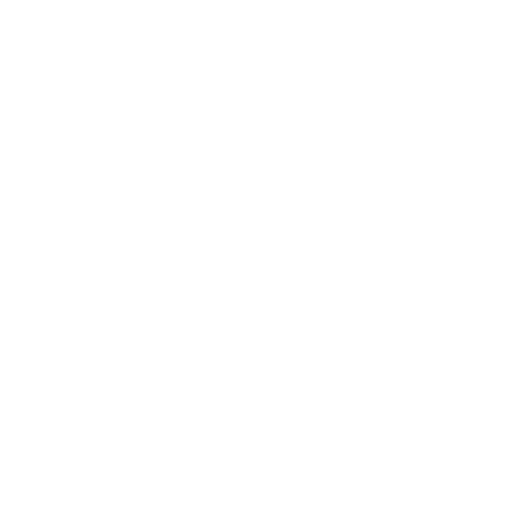
t = 0.00 s
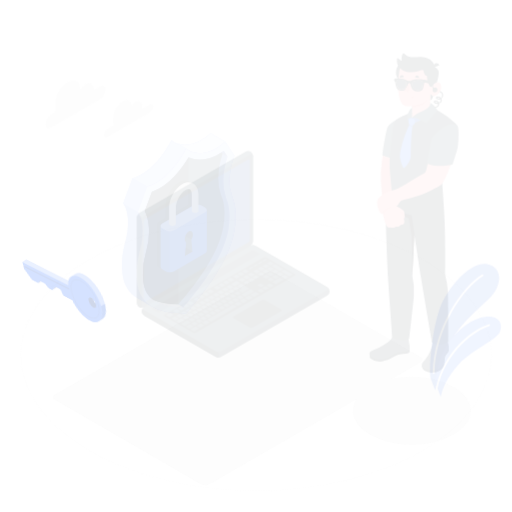
t = 0.15 s
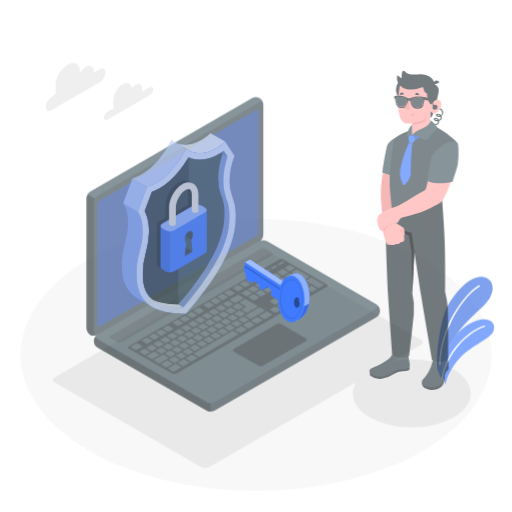
t = 0.45 s
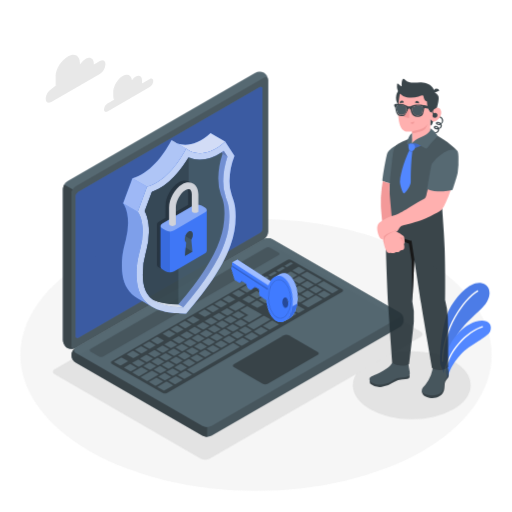
t = 0.60 s
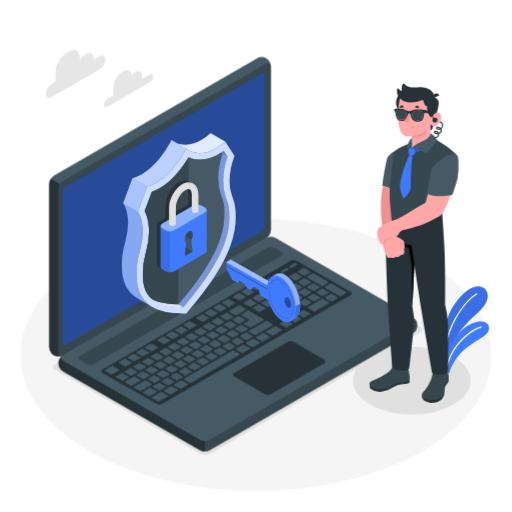
t = 0.80 s
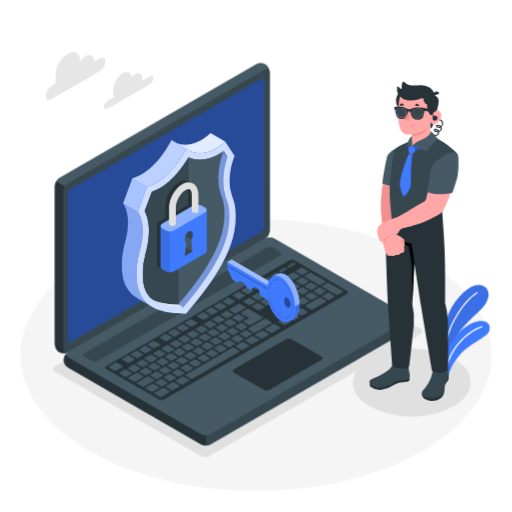
t = 1.00 s

The animated SVG that drew these frames (rendered in a browser with its animation timeline set to each time). Animation: 6 CSS @keyframes rules; one cycle of 1.00 s.

<svg class="animated" id="freepik_stories-security" xmlns="http://www.w3.org/2000/svg" viewBox="0 0 500 500" version="1.1" xmlns:xlink="http://www.w3.org/1999/xlink" xmlns:svgjs="http://svgjs.com/svgjs"><style>svg#freepik_stories-security:not(.animated) .animable {opacity: 0;}svg#freepik_stories-security.animated #freepik--Floor--inject-7 {animation: 1s 1 forwards cubic-bezier(.36,-0.01,.5,1.38) fadeIn;animation-delay: 0s;}svg#freepik_stories-security.animated #freepik--Shadows--inject-7 {animation: 1s 1 forwards cubic-bezier(.36,-0.01,.5,1.38) slideUp;animation-delay: 0s;}svg#freepik_stories-security.animated #freepik--Plant--inject-7 {animation: 1s 1 forwards cubic-bezier(.36,-0.01,.5,1.38) zoomOut;animation-delay: 0s;}svg#freepik_stories-security.animated #freepik--Clouds--inject-7 {animation: 1s 1 forwards cubic-bezier(.36,-0.01,.5,1.38) slideUp;animation-delay: 0s;}svg#freepik_stories-security.animated #freepik--Device--inject-7 {animation: 1s 1 forwards cubic-bezier(.36,-0.01,.5,1.38) zoomIn;animation-delay: 0s;}svg#freepik_stories-security.animated #freepik--Shield--inject-7 {animation: 1s 1 forwards cubic-bezier(.36,-0.01,.5,1.38) fadeIn;animation-delay: 0s;}svg#freepik_stories-security.animated #freepik--Key--inject-7 {animation: 1s 1 forwards cubic-bezier(.36,-0.01,.5,1.38) lightSpeedLeft;animation-delay: 0s;}svg#freepik_stories-security.animated #freepik--Character--inject-7 {animation: 1s 1 forwards cubic-bezier(.36,-0.01,.5,1.38) slideDown;animation-delay: 0s;}            @keyframes fadeIn {                0% {                    opacity: 0;                }                100% {                    opacity: 1;                }            }                    @keyframes slideUp {                0% {                    opacity: 0;                    transform: translateY(30px);                }                100% {                    opacity: 1;                    transform: inherit;                }            }                    @keyframes zoomOut {                0% {                    opacity: 0;                    transform: scale(1.5);                }                100% {                    opacity: 1;                    transform: scale(1);                }            }                    @keyframes zoomIn {                0% {                    opacity: 0;                    transform: scale(0.5);                }                100% {                    opacity: 1;                    transform: scale(1);                }            }                    @keyframes lightSpeedLeft {              from {                transform: translate3d(-50%, 0, 0) skewX(20deg);                opacity: 0;              }              60% {                transform: skewX(-10deg);                opacity: 1;              }              80% {                transform: skewX(2deg);              }              to {                opacity: 1;                transform: translate3d(0, 0, 0);              }            }                    @keyframes slideDown {                0% {                    opacity: 0;                    transform: translateY(-30px);                }                100% {                    opacity: 1;                    transform: translateY(0);                }            }        </style><g id="freepik--Floor--inject-7" class="animable" style="transform-origin: 250px 346.53px;"><ellipse id="freepik--floor--inject-7" cx="250" cy="346.53" rx="230.12" ry="132.84" style="fill: rgb(245, 245, 245); transform-origin: 250px 346.53px;" class="animable"></ellipse></g><g id="freepik--Shadows--inject-7" class="animable" style="transform-origin: 255.647px 342.016px;"><ellipse id="freepik--Shadow--inject-7" cx="402.11" cy="373.46" rx="57.53" ry="33.22" style="fill: rgb(224, 224, 224); transform-origin: 402.11px 373.46px;" class="animable"></ellipse><path id="freepik--shadow--inject-7" d="M196.14,445.23,53.41,362.83c-2.34-1.35-2.34-3.54,0-4.9L259.75,238.81a9.32,9.32,0,0,1,8.48,0l142.69,82.38c2.34,1.35,2.34,3.54,0,4.89L204.62,445.23A9.38,9.38,0,0,1,196.14,445.23Z" style="fill: rgb(224, 224, 224); transform-origin: 232.165px 342.016px;" class="animable"></path></g><g id="freepik--Plant--inject-7" class="animable" style="transform-origin: 454.616px 322.734px;"><g id="freepik--Plants--inject-7" class="animable" style="transform-origin: 454.616px 322.734px;"><path d="M431.15,354.41c-1.23-8.44,1.92-40.59,9.07-52.83s19-25.08,29.32-23.16c9.56,1.78,10.32,13.88.42,23.41s-25.06,21.9-27.92,36.3l-7.8,24.51Z" style="fill: rgb(64, 123, 255); transform-origin: 453.972px 320.434px;" id="elzwp4mxo976s" class="animable"></path><g id="els004ylkw6gm"><path d="M431.15,354.41c-1.23-8.44,1.92-40.59,9.07-52.83s19-25.08,29.32-23.16c9.56,1.78,10.32,13.88.42,23.41s-25.06,21.9-27.92,36.3l-7.8,24.51Z" style="opacity: 0.1; transform-origin: 453.972px 320.434px;" class="animable"></path></g><path d="M433.44,351.76a.62.62,0,0,0,.46-.59c.44-29.66,19.41-57.14,32.35-64.79a.62.62,0,1,0-.63-1.07c-13.19,7.8-32.52,35.73-33,65.84a.62.62,0,0,0,.61.63A.47.47,0,0,0,433.44,351.76Z" style="fill: rgb(255, 255, 255); transform-origin: 449.588px 318.504px;" id="ela1mpi6xgrf" class="animable"></path><path d="M438.08,367.24c.66-4.94,4.12-13.46,11.94-21.9,9.58-10.34,25.48-16,27.7-22,2.65-7.22-3.41-12.15-13.75-8.86-13.89,4.42-29.39,21.76-29.19,44.07Z" style="fill: rgb(64, 123, 255); transform-origin: 456.56px 340.339px;" id="elun6n857mu9" class="animable"></path><path d="M435.29,362.57a.64.64,0,0,0,.47-.49c5.24-26,26.2-39.95,34.76-42.35A.63.63,0,0,0,471,319a.61.61,0,0,0-.77-.43c-9.46,2.65-30.3,16.8-35.64,43.31a.62.62,0,0,0,.49.73A.57.57,0,0,0,435.29,362.57Z" style="fill: rgb(255, 255, 255); transform-origin: 452.794px 340.577px;" id="elok4me5k8wxd" class="animable"></path></g></g><g id="freepik--Clouds--inject-7" class="animable" style="transform-origin: 97.1854px 78.6387px;"><g id="freepik--clouds--inject-7" class="animable" style="transform-origin: 97.1854px 78.6387px;"><path d="M146.31,74.42l-7.61,4.4a8.68,8.68,0,0,0,.06-1v-2.2c0-3.93-2.76-5.52-6.16-3.56a12.15,12.15,0,0,0-3.67,3.53c-.55-4.94-4.43-6.78-9.13-4.06-5.09,2.94-9.22,10.08-9.22,16v3.3a8.79,8.79,0,0,0,.78,3.82L105,98.25a7.55,7.55,0,0,0-3.42,5.92c0,2.18,1.53,3.06,3.42,2l41.27-23.83a7.55,7.55,0,0,0,3.42-5.91C149.73,74.22,148.2,73.33,146.31,74.42Z" style="fill: rgb(230, 230, 230); transform-origin: 125.635px 88.4449px;" id="eldo191e77xch" class="animable"></path><path d="M50.14,84.25,54.34,81V71.76c0-7.34,5.85-15.86,12.2-19.53h0c6.36-3.67,11.51-.69,11.51,6.65v1.34a16.3,16.3,0,0,1,5.34-5.34h0c4.57-2.64,8.28-.5,8.28,4.78v.61l5.86-3.38c3-1.74,5.45-.33,5.45,3.15a12.06,12.06,0,0,1-5.45,9.44L50.14,96.84c-3,1.74-5.46.33-5.46-3.15A12,12,0,0,1,50.14,84.25Z" style="fill: rgb(230, 230, 230); transform-origin: 73.83px 74.1222px;" id="elgj8ymyc916s" class="animable"></path></g></g><g id="freepik--Device--inject-7" class="animable" style="transform-origin: 227.827px 248.344px;"><g id="freepik--Laptop--inject-7" class="animable" style="transform-origin: 227.827px 248.344px;"><path d="M62.22,351.49a9.93,9.93,0,0,0,4.62,7.68l129.49,74.76a10.25,10.25,0,0,0,9.25,0L397.49,323.14a8.69,8.69,0,0,0,0-15.35L268,233a10.19,10.19,0,0,0-9.25,0L66.84,343.82A9.91,9.91,0,0,0,62.22,351.49Z" style="fill: rgb(55, 71, 79); transform-origin: 232.162px 333.461px;" id="eldt4nyll60z" class="animable"></path><path d="M201,425v10a9.37,9.37,0,0,1-4.62-1.1L66.84,359.17a8.66,8.66,0,0,1-.47-15.05c-2.07,1.48-1.91,3.66.47,5l129.5,74.77A9.37,9.37,0,0,0,201,425Z" style="fill: rgb(38, 50, 56); transform-origin: 131.611px 389.561px;" id="el5l0no6h95tk" class="animable"></path><path d="M57.88,344a9.91,9.91,0,0,1-4.33-7.84V181.61a10.22,10.22,0,0,1,4.62-8L250.08,62.82a9.94,9.94,0,0,1,9-.17,9.94,9.94,0,0,1,4.33,7.84V225a10.21,10.21,0,0,1-4.62,8L66.84,343.82A9.93,9.93,0,0,1,57.88,344Z" style="fill: rgb(69, 90, 100); transform-origin: 158.48px 203.318px;" id="el9zllftecxxv" class="animable"></path><path d="M66.3,344.1a10,10,0,0,1-8.42-.12,9.91,9.91,0,0,1-4.33-7.84V181.61a9.28,9.28,0,0,1,1.36-4.55l8.66,5h0a9.47,9.47,0,0,0-1.35,4.54V341.15C62.22,343.88,64,345.11,66.3,344.1Z" style="fill: rgb(38, 50, 56); transform-origin: 59.925px 261.015px;" id="ele0ctfmfzige" class="animable"></path><path d="M62.22,186.62V341.15c0,3,2.07,4.14,4.62,2.67L258.75,233a10.21,10.21,0,0,0,4.62-8V70.49c0-2.94-2.06-4.14-4.62-2.66L66.84,178.61A10.24,10.24,0,0,0,62.22,186.62Z" style="fill: rgb(55, 71, 79); transform-origin: 162.795px 205.827px;" id="elf8dbtpnv3k" class="animable"></path><path d="M66.84,349.15l129.49,74.77a10.25,10.25,0,0,0,9.25,0L397.49,313.13c2.55-1.48,2.55-3.87,0-5.34L268,233a10.19,10.19,0,0,0-9.25,0L66.84,343.82C64.29,345.29,64.29,347.68,66.84,349.15Z" style="fill: rgb(69, 90, 100); transform-origin: 232.165px 328.456px;" id="elmyl2dltgix" class="animable"></path><path d="M69.33,184.55,254.88,77.45c1.53-.88,2.78-.16,2.78,1.61V221.63a6.13,6.13,0,0,1-2.78,4.8L69.33,333.53c-1.53.88-2.78.16-2.78-1.61V189.35A6.13,6.13,0,0,1,69.33,184.55Z" style="fill: rgb(64, 123, 255); transform-origin: 162.105px 205.49px;" id="el6c16p5qzwyv" class="animable"></path><g id="eltzzdwv5jgic"><path d="M69.33,184.55,254.88,77.45c1.53-.88,2.78-.16,2.78,1.61V221.63a6.13,6.13,0,0,1-2.78,4.8L69.33,333.53c-1.53.88-2.78.16-2.78-1.61V189.35A6.13,6.13,0,0,1,69.33,184.55Z" style="opacity: 0.4; transform-origin: 162.105px 205.49px;" class="animable"></path></g><path d="M81.87,345.15l179.2-103.44a5.08,5.08,0,0,1,4.62,0l8.41,4.85c1.27.74,1.27,1.93,0,2.67L94.88,352.66a5.08,5.08,0,0,1-4.62,0l-8.39-4.84C80.6,347.08,80.6,345.89,81.87,345.15Z" style="fill: rgb(55, 71, 79); transform-origin: 177.985px 297.185px;" id="eljey95zw7e2" class="animable"></path><path d="M103.55,357.67,282.74,254.22a5.08,5.08,0,0,1,4.62,0l51.74,29.87c1.28.74,1.28,1.94,0,2.67l-179,103.32a5.14,5.14,0,0,1-4.63,0l-51.91-29.75C102.28,359.6,102.27,358.4,103.55,357.67Z" style="fill: rgb(38, 50, 56); transform-origin: 221.327px 322.148px;" id="elkzfr7awuvc" class="animable"></path><path d="M261,298.21l5.64-3.26c.24-.14.25-.36,0-.5L260.72,291a1,1,0,0,0-.86,0l-5.65,3.26c-.23.14-.24.36,0,.49l6,3.44A1,1,0,0,0,261,298.21Zm-9.67-12.1-5.64,3.26a.26.26,0,0,0,0,.49l6,3.44a1,1,0,0,0,.86,0l5.65-3.26a.26.26,0,0,0,0-.5l-6-3.44A1,1,0,0,0,251.35,286.11Zm-18.23,10.52-9.54,5.51c-.24.14-.25.37,0,.5l6,3.44a1,1,0,0,0,.86,0l9.55-5.51c.24-.14.24-.36,0-.5l-6-3.43A.93.93,0,0,0,233.12,296.63Zm10-5.76-5.65,3.26c-.24.14-.24.36,0,.49l6,3.44a1,1,0,0,0,.86,0l5.64-3.26c.24-.14.24-.36,0-.5l-6-3.44A.94.94,0,0,0,243.11,290.87ZM221,303.65l-5.64,3.25c-.24.14-.24.37,0,.5l6,3.44a1,1,0,0,0,.86,0l5.64-3.25c.24-.14.24-.36,0-.5l-6-3.44A1,1,0,0,0,221,303.65Zm-8.24,4.76-5.65,3.26a.26.26,0,0,0,0,.49L213,315.6a.93.93,0,0,0,.86,0l5.64-3.25c.24-.14.24-.36,0-.5l-5.95-3.44A1,1,0,0,0,212.73,308.41Zm23.38,14,5.64-3.26c.24-.14.24-.36,0-.49l-5.95-3.44a1,1,0,0,0-.86,0l-5.65,3.26a.26.26,0,0,0,0,.5l5.95,3.44A1,1,0,0,0,236.11,322.41Zm-8.25,4.76,5.65-3.26c.24-.14.24-.36,0-.49L227.56,320a1,1,0,0,0-.86,0l-5.64,3.26c-.24.14-.24.36,0,.5l5.95,3.44A1,1,0,0,0,227.86,327.17Zm-8.24,4.76,5.64-3.26a.26.26,0,0,0,0-.49l-6-3.44a.93.93,0,0,0-.86,0L212.81,328c-.24.14-.24.36,0,.5l6,3.44A1,1,0,0,0,219.62,331.93Zm-8.25,4.76,5.64-3.26c.24-.13.25-.36,0-.49l-6-3.44a1,1,0,0,0-.86,0l-5.64,3.25c-.24.14-.25.36,0,.5l5.95,3.44A1,1,0,0,0,211.37,336.69ZM252.77,303l5.65-3.26a.26.26,0,0,0,0-.5l-6-3.43a.93.93,0,0,0-.86,0L246,299c-.24.14-.24.36,0,.49l5.95,3.44A1,1,0,0,0,252.77,303Zm-8.41,14.68,12.58-7.27c.24-.14.24-.36,0-.49l-14.46-8.35a1,1,0,0,0-.86,0l-6.51,3.76c-.24.14-.24.36,0,.5l7.66,4.42a.26.26,0,0,1,0,.49l-5.21,3c-.24.14-.24.36,0,.5l6,3.43A.93.93,0,0,0,244.36,317.65Zm-39.88-4.48-5.64,3.26a.26.26,0,0,0,0,.49l5.95,3.44a1,1,0,0,0,.86,0l5.65-3.26a.26.26,0,0,0,0-.5l-5.95-3.44A1,1,0,0,0,204.48,313.17Zm-8.24,4.76-5.65,3.26c-.24.14-.24.36,0,.49l6,3.44a1,1,0,0,0,.86,0l5.64-3.26c.24-.14.24-.36,0-.5l-6-3.44A.94.94,0,0,0,196.24,317.93ZM152.79,370a1,1,0,0,0,.86,0l5.64-3.26c.24-.14.25-.36,0-.5l-6-3.43a.93.93,0,0,0-.86,0l-5.64,3.26c-.24.14-.25.36,0,.49Zm-22.52-14-5.64,3.25c-.24.14-.25.36,0,.5l5.95,3.44a1,1,0,0,0,.86,0l5.64-3.26c.24-.13.25-.36,0-.49l-6-3.44A.93.93,0,0,0,130.27,356Zm11.85,10.34a.93.93,0,0,0,.86,0l5.64-3.26c.24-.14.24-.36,0-.49l-6-3.44a.93.93,0,0,0-.86,0l-5.64,3.26c-.24.14-.24.36,0,.5Zm24.38,6.06,5.64-3.26a.26.26,0,0,0,0-.49l-6-3.44a1,1,0,0,0-.86,0l-5.64,3.25c-.24.14-.24.36,0,.5l6,3.44A1,1,0,0,0,166.5,372.42Zm-9.11,4.77a1,1,0,0,0,.86,0l5.64-3.26c.24-.13.25-.36,0-.49L158,370a1,1,0,0,0-.86,0l-5.64,3.25c-.24.14-.25.36,0,.5Zm-18.87-25.94-5.65,3.26a.26.26,0,0,0,0,.5l5.95,3.44a1,1,0,0,0,.86,0l5.64-3.26c.24-.14.24-.36,0-.49l-6-3.44A.94.94,0,0,0,138.52,351.25Zm41.22-23.8-5.64,3.26c-.24.14-.24.36,0,.49l6,3.44a.93.93,0,0,0,.86,0l5.64-3.26c.24-.14.24-.36,0-.5l-6-3.43A.93.93,0,0,0,179.74,327.45Zm-33,19-5.64,3.26c-.24.14-.24.36,0,.5l5.95,3.43a.93.93,0,0,0,.86,0l5.65-3.26c.24-.14.24-.36,0-.49l-5.95-3.44A1,1,0,0,0,146.76,346.49ZM188,322.69,182.35,326c-.24.14-.25.36,0,.49l5.95,3.44a.93.93,0,0,0,.86,0l5.64-3.26c.24-.14.25-.36,0-.5l-6-3.43A.93.93,0,0,0,188,322.69Zm-16.49,9.52-5.64,3.26c-.24.14-.25.36,0,.5l6,3.43a.93.93,0,0,0,.86,0l5.64-3.26c.24-.14.25-.36,0-.5l-5.95-3.43A.93.93,0,0,0,171.5,332.21ZM163.25,337l-5.64,3.26c-.24.14-.24.36,0,.5l6,3.43a.93.93,0,0,0,.86,0l5.64-3.26c.24-.14.24-.36,0-.49l-6-3.44A.93.93,0,0,0,163.25,337ZM155,341.73,149.37,345c-.24.14-.25.36,0,.5l5.95,3.43a.93.93,0,0,0,.86,0l5.64-3.26c.24-.14.25-.36,0-.49l-5.95-3.44A1,1,0,0,0,155,341.73Zm39.87,4.48,5.64-3.25c.24-.14.25-.36,0-.5L194.58,339a1,1,0,0,0-.86,0l-5.64,3.25c-.24.14-.25.36,0,.5l6,3.44A1,1,0,0,0,194.88,346.21Zm74.7-70.62-5.64,3.25c-.24.14-.25.36,0,.5l5.95,3.44a1,1,0,0,0,.86,0l5.64-3.26c.24-.13.25-.36,0-.49l-5.95-3.44A.93.93,0,0,0,269.58,275.59Zm-10,5.76L254,284.61a.26.26,0,0,0,0,.49l5.95,3.44a1,1,0,0,0,.86,0l5.64-3.25c.24-.14.24-.36,0-.5l-6-3.44A1,1,0,0,0,259.6,281.35Zm18.22-10.53-5.64,3.26c-.24.14-.24.36,0,.5l6,3.44a1,1,0,0,0,.86,0l5.64-3.26c.24-.14.24-.36,0-.49l-6-3.44A1,1,0,0,0,277.82,270.82ZM233.68,314l5.64-3.26a.26.26,0,0,0,0-.49l-6-3.44a1,1,0,0,0-.86,0l-5.65,3.26a.26.26,0,0,0,0,.5l5.95,3.44A1,1,0,0,0,233.68,314Zm53.25-47.93a1,1,0,0,0-.86,0l-5.64,3.26c-.24.14-.25.36,0,.5l5.95,3.44a1,1,0,0,0,.86,0l5.64-3.26c.24-.14.25-.36,0-.49Zm-83.8,75.39,5.64-3.25c.24-.14.24-.37,0-.5l-6-3.44a1,1,0,0,0-.86,0l-5.64,3.25c-.24.14-.24.36,0,.5l6,3.44A1,1,0,0,0,203.13,341.45Zm101.11-58.38,5.65-3.26a.26.26,0,0,0,0-.49l-6-3.44a1,1,0,0,0-.86,0l-5.64,3.25c-.24.14-.24.36,0,.5l6,3.44A.94.94,0,0,0,304.24,283.07Zm-16.75-.15,5.65-3.26a.26.26,0,0,0,0-.49l-5.95-3.44a1,1,0,0,0-.86,0L280.69,279c-.24.14-.25.36,0,.5l5.95,3.44A1,1,0,0,0,287.49,282.92ZM295.43,271a.94.94,0,0,0-.85,0l-5.65,3.26a.26.26,0,0,0,0,.5l5.95,3.44a1,1,0,0,0,.86,0l5.64-3.26a.26.26,0,0,0,0-.49Zm1.74-1,14.46,8.35a1,1,0,0,0,.86,0l5.64-3.26c.24-.13.25-.36,0-.49l-14.46-8.35a1,1,0,0,0-.86,0l-5.64,3.26C296.94,269.61,296.94,269.83,297.17,270ZM278.08,280.5l-5.64,3.25c-.24.14-.24.36,0,.5l6,3.44a1,1,0,0,0,.86,0l5.64-3.25c.24-.14.24-.37,0-.5l-6-3.44A1,1,0,0,0,278.08,280.5ZM216,316.33l-5.64,3.25c-.24.14-.24.36,0,.5l6,3.44a1,1,0,0,0,.86,0l5.64-3.25c.24-.14.24-.37,0-.5l-6-3.44A1,1,0,0,0,216,316.33Zm79.12-28.49a1,1,0,0,0,.86,0l5.64-3.25c.24-.14.24-.37,0-.5l-5.95-3.44a1,1,0,0,0-.86,0l-5.65,3.25a.26.26,0,0,0,0,.5Zm-70.87,23.73-5.64,3.25c-.24.14-.24.36,0,.5l5.95,3.44a1,1,0,0,0,.86,0l5.65-3.26a.26.26,0,0,0,0-.49l-6-3.44A.93.93,0,0,0,224.27,311.57ZM161,365.26a1,1,0,0,0,.86,0l5.64-3.26c.24-.14.24-.36,0-.5l-6-3.44a.94.94,0,0,0-.85,0l-5.65,3.26c-.24.14-.24.36,0,.49Zm-11-10.85-5.64,3.26c-.24.14-.25.36,0,.49l6,3.44a.93.93,0,0,0,.86,0l5.64-3.26c.24-.14.25-.36,0-.5l-6-3.43A.93.93,0,0,0,150.06,354.41Zm20.08,6.08,5.65-3.25a.26.26,0,0,0,0-.5l-5.95-3.44a1,1,0,0,0-.86,0l-5.64,3.26a.26.26,0,0,0,0,.49l5.95,3.44A.93.93,0,0,0,170.14,360.49Zm8.25-4.76,5.64-3.25c.24-.14.25-.36,0-.5l-5.95-3.44a1,1,0,0,0-.86,0l-5.65,3.26a.26.26,0,0,0,0,.49l5.95,3.44A.93.93,0,0,0,178.39,355.73Zm8.25-4.76,5.64-3.25c.24-.14.24-.36,0-.5l-6-3.44a1,1,0,0,0-.86,0L179.83,347c-.24.14-.24.37,0,.5l6,3.44A1,1,0,0,0,186.64,351Zm-28.34-1.32-5.64,3.26c-.24.14-.24.36,0,.49l6,3.44a.93.93,0,0,0,.86,0l5.64-3.26c.24-.14.24-.36,0-.5l-6-3.43A.93.93,0,0,0,158.3,349.65Zm8.25-4.76-5.64,3.26c-.24.14-.25.36,0,.49l5.95,3.44a1,1,0,0,0,.86,0l5.65-3.26c.23-.14.24-.36,0-.5l-6-3.43A.93.93,0,0,0,166.55,344.89Zm33-19-5.64,3.25c-.24.14-.24.37,0,.5l6,3.44a1,1,0,0,0,.86,0l5.64-3.25c.24-.14.24-.36,0-.5l-6-3.44A1,1,0,0,0,199.53,325.85Zm-8.24,4.76-5.64,3.26c-.24.13-.25.36,0,.49l6,3.44a.93.93,0,0,0,.86,0l5.64-3.25c.24-.14.25-.36,0-.5l-5.95-3.44A1,1,0,0,0,191.29,330.61Zm16.49-9.52-5.64,3.25c-.24.14-.25.36,0,.5l6,3.44a1,1,0,0,0,.86,0l5.64-3.25c.24-.14.25-.36,0-.5l-6-3.44A1,1,0,0,0,207.78,321.09Zm-33,19-5.65,3.26c-.24.14-.24.36,0,.49l5.95,3.44a1,1,0,0,0,.86,0l5.64-3.26c.24-.14.24-.36,0-.5l-6-3.44A1,1,0,0,0,174.8,340.13Zm8.24-4.76-5.64,3.26a.26.26,0,0,0,0,.49l6,3.44a.94.94,0,0,0,.85,0l5.65-3.26c.24-.14.24-.36,0-.5l-6-3.44A1,1,0,0,0,183,335.37Zm-8.3,32.29,5.65-3.26a.26.26,0,0,0,0-.49l-5.95-3.44a.93.93,0,0,0-.86,0l-5.64,3.25c-.24.14-.24.36,0,.5l5.95,3.44A1,1,0,0,0,174.74,367.66Zm-45.9-3.45-6-3.44a1,1,0,0,0-.86,0L116.38,364c-.24.14-.24.36,0,.5l6,3.44a1,1,0,0,0,.86,0l5.64-3.26A.26.26,0,0,0,128.84,364.21Zm11.54,3.16-5.95-3.44a.93.93,0,0,0-.86,0l-8.68,5c-.24.14-.25.36,0,.5l6,3.44a1,1,0,0,0,.86,0l8.68-5C140.61,367.72,140.62,367.5,140.38,367.37Zm-20.56-9.87-6-3.44a1,1,0,0,0-.86,0l-6.94,4c-.24.14-.25.36,0,.5l6,3.44a1,1,0,0,0,.86,0l7-4C120.05,357.85,120.05,357.63,119.82,357.5Zm5.32-3.08a.93.93,0,0,0,.86,0l5.64-3.26c.24-.14.24-.36,0-.5l-6-3.43a.91.91,0,0,0-.85,0l-5.65,3.26c-.24.14-.24.36,0,.49ZM151.06,371l-6-3.43a.93.93,0,0,0-.86,0l-10.85,6.26c-.24.14-.24.37,0,.5l6,3.44a1,1,0,0,0,.86,0l10.85-6.26C151.29,371.38,151.29,371.16,151.06,371Zm4.6,7.17-6-3.44a1,1,0,0,0-.86,0l-6.94,4a.26.26,0,0,0,0,.49l6,3.44a.93.93,0,0,0,.86,0l6.94-4C155.89,378.55,155.89,378.33,155.66,378.19ZM186.45,319a1,1,0,0,0,.86,0l5.64-3.26a.26.26,0,0,0,0-.49l-6-3.44a1,1,0,0,0-.86,0l-5.64,3.25c-.24.14-.24.36,0,.5ZM170,328.55a.94.94,0,0,0,.85,0l5.65-3.25a.26.26,0,0,0,0-.5l-6-3.44a1,1,0,0,0-.86,0L164,324.61c-.24.14-.24.36,0,.5Zm-36.58,21.11a.93.93,0,0,0,.86,0l5.65-3.26a.26.26,0,0,0,0-.5l-5.95-3.43a.93.93,0,0,0-.86,0l-5.64,3.26c-.24.14-.24.36,0,.49Zm44.82-25.87a1,1,0,0,0,.86,0l5.64-3.25c.24-.14.25-.37,0-.5l-6-3.44a1,1,0,0,0-.86,0l-5.64,3.25c-.24.14-.25.36,0,.5Zm-16.49,9.52a1,1,0,0,0,.86,0l5.64-3.25c.24-.14.24-.36,0-.5l-5.95-3.44a1,1,0,0,0-.86,0l-5.65,3.26a.26.26,0,0,0,0,.49ZM160,378.66a1,1,0,0,0-.86,0l-8.68,5c-.24.14-.25.36,0,.49l5.95,3.44a1,1,0,0,0,.86,0l8.68-5a.26.26,0,0,0,0-.49Zm-10.07-38.52a1,1,0,0,0,.86,0l5.64-3.26c.24-.14.24-.36,0-.5l-6-3.44a1,1,0,0,0-.86,0l-5.64,3.26c-.24.14-.24.36,0,.49Zm-8.25,4.76a.93.93,0,0,0,.86,0l5.64-3.26c.24-.14.25-.36,0-.5l-5.95-3.43a.93.93,0,0,0-.86,0L135.68,341c-.23.14-.24.36,0,.49Zm171.08-54.44a1,1,0,0,0-.86,0l-13.89,8a.26.26,0,0,0,0,.49l6,3.44a.93.93,0,0,0,.86,0l13.88-8c.24-.14.25-.36,0-.5ZM294.48,301a.93.93,0,0,0-.86,0L288,304.25c-.24.14-.24.36,0,.5l5.95,3.43a.93.93,0,0,0,.86,0l5.65-3.26a.26.26,0,0,0,0-.5ZM183,362.9l5.64-3.26c.24-.14.25-.36,0-.49l-5.95-3.44a1,1,0,0,0-.86,0L176.18,359c-.23.14-.24.36,0,.5l5.95,3.44A1,1,0,0,0,183,362.9Zm95-52.39a1,1,0,0,0-.86,0l-5.64,3.26c-.24.14-.25.36,0,.5l5.95,3.43a.93.93,0,0,0,.86,0l5.64-3.26c.24-.14.25-.36,0-.49Zm43-24.81a1,1,0,0,0-.86,0L314.45,289a.26.26,0,0,0,0,.49l6,3.44a1,1,0,0,0,.86,0l5.64-3.25c.24-.14.24-.36,0-.5Zm14.2-1.32L320.69,276a1,1,0,0,0-.86,0l-5.64,3.25c-.24.14-.24.36,0,.5l14.46,8.35a1,1,0,0,0,.86,0l5.64-3.25C335.38,284.74,335.39,284.52,335.15,284.38Zm-88,43.92a.93.93,0,0,0-.86,0l-6.95,4c-.24.14-.24.36,0,.5l6,3.44a1,1,0,0,0,.86,0l6.94-4c.24-.14.25-.36,0-.49Zm20.83-12a1,1,0,0,0-.86,0l-8.68,5c-.24.14-.25.36,0,.49l6,3.44a1,1,0,0,0,.86,0l8.68-5c.24-.13.25-.36,0-.49Zm-39.93,23.05a1,1,0,0,0-.86,0l-46.43,26.81c-.24.14-.25.36,0,.49l5.95,3.44a.93.93,0,0,0,.86,0L234,343.26a.26.26,0,0,0,0-.5Zm-49,28.32a.93.93,0,0,0-.86,0l-6.94,4c-.24.14-.25.36,0,.5l6,3.43a.93.93,0,0,0,.86,0l7-4a.26.26,0,0,0,0-.5Zm58.59-33.83a.93.93,0,0,0-.86,0l-6.94,4c-.24.14-.25.36,0,.5l6,3.44a1,1,0,0,0,.86,0l6.94-4c.24-.13.25-.36,0-.49Zm-68.14,39.34a1,1,0,0,0-.86,0l-6.94,4c-.24.14-.24.36,0,.5l6,3.44a.94.94,0,0,0,.85,0l6.95-4c.24-.14.24-.36,0-.49Zm87.23-50.36a.93.93,0,0,0-.86,0l-6.94,4c-.24.14-.24.36,0,.5l6,3.43a.93.93,0,0,0,.86,0l6.94-4c.24-.14.24-.36,0-.5Zm29.51-17a.93.93,0,0,0-.86,0L279.73,309c-.24.14-.24.36,0,.5l6,3.43a.93.93,0,0,0,.86,0l5.64-3.26c.24-.14.24-.36,0-.49Zm18.27-13,5.65-3.25c.24-.14.24-.36,0-.5l-6-3.44a1,1,0,0,0-.86,0l-5.64,3.25c-.24.14-.24.37,0,.5l6,3.44A.94.94,0,0,0,304.5,292.74Zm-35.23.7,5.64-3.25c.24-.14.24-.36,0-.5l-6-3.44a1,1,0,0,0-.86,0l-5.64,3.26c-.24.14-.24.36,0,.49l6,3.44A.93.93,0,0,0,269.27,293.44ZM249,324.82l16.49-9.53a.26.26,0,0,0,0-.49l-6-3.44a.93.93,0,0,0-.86,0l-16.49,9.52a.26.26,0,0,0,0,.49l6,3.44A1,1,0,0,0,249,324.82Zm46.44-27.31a1,1,0,0,0,.86,0l5.64-3.25c.24-.14.24-.36,0-.5l-6-3.44a1,1,0,0,0-.86,0l-5.65,3.26a.26.26,0,0,0,0,.49Zm-7.65-4.92,5.65-3.25c.23-.14.24-.36,0-.5l-5.95-3.44a1,1,0,0,0-.86,0L281,288.66c-.24.14-.25.36,0,.5l5.95,3.44A1,1,0,0,0,287.75,292.59Zm-47,37,5.64-3.26c.24-.14.24-.36,0-.5l-6-3.44a1,1,0,0,0-.86,0l-5.65,3.26c-.24.14-.24.36,0,.49l5.95,3.44A1,1,0,0,0,240.71,329.58ZM277.17,308a.93.93,0,0,0,.86,0l5.64-3.26c.24-.14.25-.36,0-.5l-5.95-3.43a.93.93,0,0,0-.86,0l-5.64,3.26c-.24.14-.25.36,0,.5Zm-77.69,45.35,5.64-3.26c.24-.14.25-.36,0-.49l-5.95-3.44a.93.93,0,0,0-.86,0l-5.64,3.26c-.24.14-.25.36,0,.5l6,3.43A.93.93,0,0,0,199.48,353.38Zm8.25-4.76,5.64-3.26c.24-.14.24-.36,0-.49l-6-3.44a.93.93,0,0,0-.86,0l-5.64,3.26c-.24.14-.24.36,0,.5l6,3.43A.93.93,0,0,0,207.73,348.62Zm-16.49,9.52,5.64-3.26c.24-.14.24-.36,0-.49l-6-3.44a1,1,0,0,0-.86,0l-5.64,3.26c-.24.14-.24.36,0,.5l6,3.44A1,1,0,0,0,191.24,358.14Zm33-19,5.64-3.26c.24-.14.24-.36,0-.5l-6-3.43a.91.91,0,0,0-.85,0l-5.65,3.26c-.24.14-.24.36,0,.49l6,3.44A.93.93,0,0,0,224.22,339.1ZM216,343.86l5.64-3.26c.24-.14.25-.36,0-.5l-6-3.43a.93.93,0,0,0-.86,0l-5.64,3.26c-.24.14-.25.36,0,.5l6,3.43A.93.93,0,0,0,216,343.86Zm16.49-9.52,5.65-3.26a.26.26,0,0,0,0-.5l-6-3.43a.93.93,0,0,0-.86,0l-5.64,3.26c-.24.14-.24.36,0,.49l5.95,3.44A.93.93,0,0,0,232.46,334.34ZM273.86,266a.93.93,0,0,0,.86,0l5.65-3.26c.24-.14.24-.36,0-.49l-1.58-.92a1,1,0,0,0-.86,0l-5.64,3.26c-.24.14-.24.36,0,.5ZM233.09,292.1a.94.94,0,0,0,.85,0l5.65-3.26c.24-.14.24-.36,0-.5l-6-3.44a1,1,0,0,0-.86,0l-5.64,3.26a.26.26,0,0,0,0,.49Zm16.49-9.52a1,1,0,0,0,.86,0l5.64-3.25c.24-.14.24-.36,0-.5l-6-3.44a1,1,0,0,0-.86,0l-5.64,3.26a.26.26,0,0,0,0,.49ZM223,297.91a.93.93,0,0,0,.86,0l5.64-3.26c.24-.14.24-.36,0-.5l-6-3.43a.93.93,0,0,0-.86,0L217.07,294c-.24.14-.24.36,0,.5Zm18.31-10.57a.93.93,0,0,0,.86,0l5.64-3.25c.24-.14.25-.36,0-.5l-6-3.44a1,1,0,0,0-.86,0l-5.64,3.26c-.24.13-.25.36,0,.49Zm-34.8,20.09a.91.91,0,0,0,.85,0l5.65-3.26c.24-.14.24-.36,0-.49l-6-3.44a.93.93,0,0,0-.86,0l-5.64,3.26c-.24.14-.24.36,0,.5Zm8.24-4.76a.93.93,0,0,0,.86,0l5.64-3.26c.24-.14.25-.36,0-.49l-5.95-3.44a.93.93,0,0,0-.86,0l-5.64,3.26c-.24.14-.25.36,0,.5Zm42.6-27.12a.93.93,0,0,0,.86,0l5.65-3.26c.23-.14.24-.36,0-.49l-1.58-.92a1,1,0,0,0-.86,0l-5.64,3.25c-.24.14-.25.36,0,.5Zm24.74-14.28a.93.93,0,0,0,.86,0l5.64-3.26c.24-.14.25-.36,0-.5L287,256.6a1,1,0,0,0-.86,0l-5.65,3.26a.26.26,0,0,0,0,.5Zm12.51,7.22a.93.93,0,0,0,.86,0l5.64-3.26c.24-.14.24-.36,0-.49l-6-3.44a.91.91,0,0,0-.85,0l-5.65,3.26c-.24.14-.24.36,0,.5ZM312.75,288l5.64-3.25c.24-.14.25-.36,0-.5l-5.95-3.44a1,1,0,0,0-.86,0L306,284.05c-.24.14-.25.36,0,.5l5.95,3.44A1,1,0,0,0,312.75,288Zm-47.13-17.19a.93.93,0,0,0,.86,0l5.64-3.26c.24-.14.24-.36,0-.49l-1.59-.92a.93.93,0,0,0-.86,0L264,269.38c-.24.14-.24.36,0,.5Zm-67.34,41.4a.93.93,0,0,0,.86,0l5.64-3.26c.24-.14.24-.36,0-.49L198.84,305a1,1,0,0,0-.86,0l-5.65,3.26c-.23.14-.24.36,0,.5Z" style="fill: rgb(69, 90, 100); transform-origin: 220.551px 322.095px;" id="elvj0dh570ijc" class="animable"></path><path d="M228.48,360.67l50.82-29.34a6.14,6.14,0,0,1,5.54,0L314,348.15c1.53.89,1.53,2.32,0,3.21l-50.81,29.33a6.1,6.1,0,0,1-5.55,0l-29.14-16.82C227,363,227,361.55,228.48,360.67Z" style="fill: rgb(38, 50, 56); transform-origin: 271.26px 356.014px;" id="el82vl8rsjs6p" class="animable"></path></g></g><g id="freepik--Shield--inject-7" class="animable" style="transform-origin: 174.55px 218.109px;"><g id="freepik--shield--inject-7" class="animable" style="transform-origin: 174.55px 218.109px;"><g id="freepik--shield--inject-7" class="animable" style="transform-origin: 174.55px 218.109px;"><path d="M219.88,138.24c-15.88,14.27-29.6,13.52-38.18,6.91-8.57,16.52-22.29,33.1-38.17,37.17l-9.07,24.5s4.86,5.6,4.86,19a66.8,66.8,0,0,1-2.25,16.63c-1.65,6.61-3.78,13.45-3.78,24.88,0,7.74,1,15.27,4.94,22.12a27.3,27.3,0,0,0,9.93,10l-13.79-8a27.39,27.39,0,0,1-10.45-10.25C120,274.34,119,266.82,119,259.07c0-11.42,2.13-18.27,3.78-24.89A66.52,66.52,0,0,0,125,217.56c0-13.4-4.86-19-4.86-19l9.06-24.5c15.88-4.07,29.6-20.65,38.17-37.17,8.58,6.61,22.3,7.36,38.18-6.91Z" style="fill: rgb(64, 123, 255); transform-origin: 169.44px 214.715px;" id="elz15bvq1icv" class="animable"></path><g id="elr1nmtkpccgm"><path d="M172.42,139.8l-5-2.91A22,22,0,0,0,172.42,139.8Z" style="fill: rgb(255, 255, 255); opacity: 0.8; transform-origin: 169.92px 138.345px;" class="animable"></path></g><g id="el94bm7otd93f"><path d="M205.57,130c-13.07,11.74-24.67,13.31-33.15,9.82l9.28,5.35c8.58,6.61,22.3,7.36,38.18-6.91Z" style="fill: rgb(255, 255, 255); opacity: 0.85; transform-origin: 196.15px 139.86px;" class="animable"></path></g><g id="el8bd0bxsckse"><path d="M167.39,136.89c-8.57,16.52-22.29,33.1-38.17,37.17l14.31,8.26c15.88-4.07,29.6-20.65,38.17-37.17Z" style="fill: rgb(255, 255, 255); opacity: 0.65; transform-origin: 155.46px 159.605px;" class="animable"></path></g><g id="elbcgqaqohrqc"><polygon points="129.22 174.06 120.16 198.56 134.46 206.82 143.53 182.32 129.22 174.06" style="fill: rgb(255, 255, 255); opacity: 0.55; transform-origin: 131.845px 190.44px;" class="animable"></polygon></g><g id="elrlnds6uo388"><path d="M138.23,289.45c-3.92-6.85-4.94-14.38-4.94-22.12,0-11.43,2.13-18.27,3.78-24.88a66.8,66.8,0,0,0,2.25-16.63c0-13.4-4.86-19-4.86-19l-14.3-8.26s4.86,5.6,4.86,19a66.52,66.52,0,0,1-2.26,16.62c-1.65,6.62-3.78,13.47-3.78,24.89,0,7.75,1,15.27,4.94,22.12a27.39,27.39,0,0,0,10.45,10.25l13.79,8A27.3,27.3,0,0,1,138.23,289.45Z" style="fill: rgb(255, 255, 255); opacity: 0.4; transform-origin: 133.57px 249px;" class="animable"></path></g><g id="el8ymn4o5wz0o"><path d="M138.23,289.45c-3.92-6.85-4.94-14.38-4.94-22.12,0-11.43,2.13-18.27,3.78-24.88a66.8,66.8,0,0,0,2.25-16.63c0-13.4-4.86-19-4.86-19l-14.3-8.26s4.86,5.6,4.86,19a66.52,66.52,0,0,1-2.26,16.62c-1.65,6.62-3.78,13.47-3.78,24.89,0,7.75,1,15.27,4.94,22.12a27.39,27.39,0,0,0,10.45,10.25l13.79,8A27.3,27.3,0,0,1,138.23,289.45Z" style="opacity: 0.05; transform-origin: 133.57px 249px;" class="animable"></path></g><path d="M181.7,306.23c-23.72.27-37.31-6-43.48-16.78-3.91-6.85-4.93-14.38-4.93-22.13,0-11.42,2.12-18.25,3.78-24.87a66.72,66.72,0,0,0,2.25-16.62c0-13.4-4.86-19-4.86-19l9.07-24.51c15.88-4.07,29.6-20.66,38.17-37.17,8.58,6.61,22.3,7.36,38.18-6.91l9.07,14a68.86,68.86,0,0,0-4.87,24.61,40.12,40.12,0,0,0,2.26,14c1.65,4.7,3.78,9.09,3.78,20.51a82.13,82.13,0,0,1-4.94,27.83C219,257.15,205.43,279.1,181.7,306.23Z" style="fill: rgb(64, 123, 255); transform-origin: 181.705px 222.239px;" id="elg89ur81qhi5" class="animable"></path><g id="elj83p0pahjw"><path d="M181.7,306.23c-23.72.27-37.31-6-43.48-16.78-3.91-6.85-4.93-14.38-4.93-22.13,0-11.42,2.12-18.25,3.78-24.87a66.72,66.72,0,0,0,2.25-16.62c0-13.4-4.86-19-4.86-19l9.07-24.51c15.88-4.07,29.6-20.66,38.17-37.17,8.58,6.61,22.3,7.36,38.18-6.91l9.07,14a68.86,68.86,0,0,0-4.87,24.61,40.12,40.12,0,0,0,2.26,14c1.65,4.7,3.78,9.09,3.78,20.51a82.13,82.13,0,0,1-4.94,27.83C219,257.15,205.43,279.1,181.7,306.23Z" style="fill: rgb(255, 255, 255); opacity: 0.75; transform-origin: 181.705px 222.239px;" class="animable"></path></g><path d="M178.89,300.07c-18.37-.22-30.25-4.82-35.31-13.67-2.86-5-4.13-10.88-4.13-19.08a75.86,75.86,0,0,1,3-21.13c.19-.76.39-1.5.57-2.25a71.85,71.85,0,0,0,2.44-18.11c0-9.77-2.34-16.16-4.2-19.7l7-18.8c17-5.91,29.29-22.7,35.8-33.71a28.1,28.1,0,0,0,11.09,2.24c7.68,0,15.49-2.86,23.29-8.51l3.65,5.66a75.83,75.83,0,0,0-4.16,23.88,46.32,46.32,0,0,0,2.6,16.07c.19.54.39,1.08.59,1.62,1.46,4,2.84,7.77,2.84,16.84a76.4,76.4,0,0,1-4.6,25.82C213.29,254.86,199.68,276,178.89,300.07Z" style="fill: rgb(64, 123, 255); transform-origin: 181.705px 223.71px;" id="elo60il4zqk3" class="animable"></path><g id="el45eug6jix39"><path d="M178.89,300.07c-18.37-.22-30.25-4.82-35.31-13.67-2.86-5-4.13-10.88-4.13-19.08a75.86,75.86,0,0,1,3-21.13c.19-.76.39-1.5.57-2.25a71.85,71.85,0,0,0,2.44-18.11c0-9.77-2.34-16.16-4.2-19.7l7-18.8c17-5.91,29.29-22.7,35.8-33.71a28.1,28.1,0,0,0,11.09,2.24c7.68,0,15.49-2.86,23.29-8.51l3.65,5.66a75.83,75.83,0,0,0-4.16,23.88,46.32,46.32,0,0,0,2.6,16.07c.19.54.39,1.08.59,1.62,1.46,4,2.84,7.77,2.84,16.84a76.4,76.4,0,0,1-4.6,25.82C213.29,254.86,199.68,276,178.89,300.07Z" style="fill: rgb(255, 255, 255); opacity: 0.4; transform-origin: 181.705px 223.71px;" class="animable"></path></g><g id="ellyx2ca2l43b"><path d="M178.89,300.07c-18.37-.22-30.25-4.82-35.31-13.67-2.86-5-4.13-10.88-4.13-19.08a75.86,75.86,0,0,1,3-21.13c.19-.76.39-1.5.57-2.25a71.85,71.85,0,0,0,2.44-18.11c0-9.77-2.34-16.16-4.2-19.7l7-18.8c17-5.91,29.29-22.7,35.8-33.71a28.1,28.1,0,0,0,11.09,2.24c7.68,0,15.49-2.86,23.29-8.51l3.65,5.66a75.83,75.83,0,0,0-4.16,23.88,46.32,46.32,0,0,0,2.6,16.07c.19.54.39,1.08.59,1.62,1.46,4,2.84,7.77,2.84,16.84a76.4,76.4,0,0,1-4.6,25.82C213.29,254.86,199.68,276,178.89,300.07Z" style="opacity: 0.15; transform-origin: 181.705px 223.71px;" class="animable"></path></g><g id="elgvyxoksr6ao"><path d="M147.79,291.49c6.26,5.52,16.66,8.41,31.1,8.58l-9.21-5.25A67.59,67.59,0,0,1,147.79,291.49Z" style="fill: rgb(255, 255, 255); opacity: 0.8; transform-origin: 163.34px 295.78px;" class="animable"></path></g><g id="el2u9ra2zyjud"><polygon points="217.28 150.24 222.08 153.01 218.43 147.35 216.34 148.79 217.28 150.24" style="opacity: 0.15; transform-origin: 219.21px 150.18px;" class="animable"></polygon></g><path d="M215.72,190.19a46.32,46.32,0,0,1-2.6-16.07,75.83,75.83,0,0,1,4.16-23.88l-.94-1.45c-7.1,4.69-14.2,7.07-21.2,7.07a28.1,28.1,0,0,1-11.09-2.24c-6.51,11-18.8,27.8-35.8,33.71l-7,18.8c1.86,3.54,4.2,9.93,4.2,19.7a71.85,71.85,0,0,1-2.44,18.11c-.18.75-.38,1.49-.57,2.25a75.86,75.86,0,0,0-3,21.13c0,8.2,1.27,14.08,4.13,19.08a20.61,20.61,0,0,0,6,6.5q9.21,4.2,24.54,4.4c20.78-24.08,34.39-45.21,40.46-62.83a76.35,76.35,0,0,0,4.6-25.82c0-9.07-1.39-12.84-2.85-16.84C216.11,191.27,215.91,190.73,215.72,190.19Z" style="fill: rgb(69, 90, 100); transform-origin: 179.305px 223.045px;" id="elb4cits7t3gd" class="animable"></path><path d="M148.25,187.33l-7,18.8c1.86,3.54,4.2,9.93,4.2,19.7a71.85,71.85,0,0,1-2.44,18.11c-.18.75-.38,1.49-.57,2.25a75.86,75.86,0,0,0-3,21.13c0,8.2,1.27,14.08,4.13,19.08a20.61,20.61,0,0,0,6,6.5q9.21,4.2,24.54,4.4V228l10-3V153.62a110,110,0,0,1-10,14.24C167.44,175.89,158.74,183.68,148.25,187.33Z" style="fill: rgb(55, 71, 79); transform-origin: 161.775px 225.46px;" id="eljuvdprab7x" class="animable"></path></g><path id="freepik--shadow--inject-7" d="M198.12,202.42a3.19,3.19,0,0,0-.38-.55l-.05-.06a4.4,4.4,0,0,0-1-.81l-3.33-1.92a7.23,7.23,0,0,0-1.92-.74,10,10,0,0,0-1.22-.19v-9.86c0-4.95-1.87-8.86-5.13-10.74s-7-1.56-10.83.68c-7.12,4.11-12.69,14.14-12.69,22.83V212.7l-6.64,3.83a4,4,0,0,0-.56.39l-.18.14,0,0a2.43,2.43,0,0,0-.91,1.8v39.93a2.24,2.24,0,0,0,.07.51,2.94,2.94,0,0,0,1.25,1.62l.37.24,1.63.94,1.71,1a7.15,7.15,0,0,0,2.14.77,9,9,0,0,0,6.05-.78l30.23-17.45a2.88,2.88,0,0,0,1.7-2.36V203.37A2.06,2.06,0,0,0,198.12,202.42Zm-30.05-1.36c0-6.36,4.32-14.22,9.43-17.17,1.74-1,3.3-1.26,4.29-.68,1.17.67,1.86,2.57,1.86,5.08v11.64l-8.59,5-7,4Z" style="fill: rgb(38, 50, 56); transform-origin: 175.855px 220.202px;" class="animable"></path><g id="freepik--Padlock--inject-7" class="animable" style="transform-origin: 179.304px 221.95px;"><path d="M201.88,205.13a2.87,2.87,0,0,0-1.7-2.36l-3.33-1.93a9,9,0,0,0-8.19,0l-30.23,17.45a2.89,2.89,0,0,0-1.7,2.37h0v39.93h0a2.86,2.86,0,0,0,1.7,2.37l3.33,1.93a9.09,9.09,0,0,0,8.19,0l30.23-17.46a2.88,2.88,0,0,0,1.7-2.36h0V205.13Z" style="fill: rgb(64, 123, 255); transform-origin: 179.305px 232.86px;" id="elijrvr87uot9" class="animable"></path><g id="elbrql26k7p4w"><path d="M161.76,225,158.43,223c-2.27-1.3-2.27-3.42,0-4.73l30.23-17.45a9,9,0,0,1,8.19,0l3.33,1.93c2.26,1.3,2.26,3.42,0,4.72L170,225A9.09,9.09,0,0,1,161.76,225Z" style="fill: rgb(255, 255, 255); opacity: 0.4; transform-origin: 179.301px 212.911px;" class="animable"></path></g><g id="el28ty3tfwi6uj"><path d="M165.86,225.93v39.93a8.39,8.39,0,0,1-4.1-1L158.42,263a2.85,2.85,0,0,1-1.69-2.38V220.66a2.86,2.86,0,0,0,1.69,2.36l3.34,1.93A8.29,8.29,0,0,0,165.86,225.93Z" style="opacity: 0.1; transform-origin: 161.295px 243.26px;" class="animable"></path></g><path d="M187.86,245.68l-7.22,4.17,1.12-13.06c-.86-.46-1.41-1.58-1.41-3.19,0-2.88,1.74-6.22,3.9-7.46s3.9.07,3.9,3a9.82,9.82,0,0,1-1.41,4.82Z" style="fill: rgb(69, 90, 100); transform-origin: 184.25px 237.762px;" id="elxu9xbmy8i29" class="animable"></path><polygon points="187.86 245.68 181.32 241.91 180.64 249.85 187.86 245.68" style="fill: rgb(55, 71, 79); transform-origin: 184.25px 245.88px;" id="el9siw1hpocmu" class="animable"></polygon><path d="M184.25,226.14a8.5,8.5,0,0,0-3.33,4.42l5.82,3.36h0a9.82,9.82,0,0,0,1.41-4.82C188.15,226.21,186.41,224.89,184.25,226.14Z" style="fill: rgb(55, 71, 79); transform-origin: 184.535px 229.794px;" id="elycmdnm4kg1" class="animable"></path><path d="M193.71,206h0v-16c0-5-1.87-8.86-5.13-10.74s-7-1.55-10.83.68c-7.12,4.11-12.69,14.14-12.69,22.83v16.05h0a1.62,1.62,0,0,0,1,1.34,5.13,5.13,0,0,0,4.61,0,1.62,1.62,0,0,0,1-1.34h0V202.82c0-6.36,4.32-14.22,9.43-17.17,1.74-1,3.31-1.25,4.3-.68,1.16.67,1.86,2.57,1.86,5.08v16h0a1.61,1.61,0,0,0,1,1.32,5.13,5.13,0,0,0,4.61,0,1.65,1.65,0,0,0,1-1.32h0Z" style="fill: rgb(224, 224, 224); transform-origin: 179.465px 199.371px;" id="elv6ru2nw9syr" class="animable"></path></g></g></g><g id="freepik--Key--inject-7" class="animable" style="transform-origin: 257.29px 284.037px;"><g id="freepik--key--inject-7" class="animable" style="transform-origin: 257.29px 284.037px;"><polyline points="232.57 276.21 236.97 273.67 238.71 271.55 234.31 274.09 232.57 276.21" style="fill: rgb(64, 123, 255); transform-origin: 235.64px 273.88px;" id="elh7l6xozgpof" class="animable"></polyline><g id="elu8gt4pt62ep"><polyline points="232.57 276.21 236.97 273.67 238.71 271.55 234.31 274.09 232.57 276.21" style="opacity: 0.4; transform-origin: 235.64px 273.88px;" class="animable"></polyline></g><polyline points="244.54 283.12 248.94 280.58 252.62 277.32 248.22 279.86 244.54 283.12" style="fill: rgb(64, 123, 255); transform-origin: 248.58px 280.22px;" id="elvqsj41la3zg" class="animable"></polyline><g id="el3ezketkcgix"><polyline points="244.54 283.12 248.94 280.58 252.62 277.32 248.22 279.86 244.54 283.12" style="opacity: 0.4; transform-origin: 248.58px 280.22px;" class="animable"></polyline></g><path d="M282,291.9a9.34,9.34,0,0,1,1.82,4.79A9.52,9.52,0,0,1,282,291.9Zm10.23.13c-1.48-10.08-6.89-20-13.35-23.78-3.1-1.79-6-1.85-8.26-.51l-4.14,2.39-.24.14a4.32,4.32,0,0,0-.53.34,7.71,7.71,0,0,0-1,.78l-.14.13c-.13.13-.26.28-.38.42s-.31.36-.44.54a10.58,10.58,0,0,0-.81,1.24c-.12.22-.25.45-.36.69l-36.19-20.89-4.4,2.53v2.81l.38.21.35.21v.59l-.73.42v1.63l5.32,11.25,5.26,3,1.74-2.12,4.64,2.78,2.66,4.56,2.94,1.69,3.67-3.26,4.51,2.61,1.52,6.25,7.56,4.37a41.81,41.81,0,0,0,1.43,4.7l.17.49c2.52,6.6,6.52,12.26,11,14.87a12.39,12.39,0,0,0,1.7.81,9.65,9.65,0,0,0,.95.32,8.45,8.45,0,0,0,.84.19,7.31,7.31,0,0,0,2.68,0l.37-.09a2.29,2.29,0,0,0,.51-.15l.39-.15a3,3,0,0,0,.41-.19l.37-.19.19-.11.09-.05,4.15-2.39c3.34-1.94,5.51-6.84,5.51-13.77A35.77,35.77,0,0,0,292.18,292Z" style="fill: rgb(64, 123, 255); transform-origin: 257.28px 284.037px;" id="elq1v9k56ja8a" class="animable"></path><path d="M280.66,300.4c-1.73-1-3.14-4-3.14-6.65s1.41-4,3.14-3,3.15,4,3.15,6.66S282.4,301.4,280.66,300.4Zm7.13-5.83c-1.48-10.08-6.9-20.05-13.36-23.78-3-1.72-5.75-1.85-8-.66l-.24.14a4.32,4.32,0,0,0-.53.34,7.71,7.71,0,0,0-1,.78l-.14.13c-.13.13-.26.28-.38.42s-.31.36-.44.54a10.58,10.58,0,0,0-.81,1.24c-.12.22-.25.45-.36.69a17.48,17.48,0,0,0-1.4,4.28L222,256.05v2.81l.38.21.35.21v.59l-.73.42v1.63l5.32,11.25,5.26,3,1.74-2.12,4.64,2.78,2.66,4.56,2.94,1.69,3.67-3.26,4.51,2.61,1.52,6.25,7.56,4.37a41.81,41.81,0,0,0,1.43,4.7l.17.49c2.52,6.6,6.52,12.26,11,14.87a12.39,12.39,0,0,0,1.7.81,9.65,9.65,0,0,0,.95.32,8.45,8.45,0,0,0,.84.19,7.31,7.31,0,0,0,2.68,0l.37-.09a2.29,2.29,0,0,0,.51-.15l.39-.15a3,3,0,0,0,.41-.19l.37-.19.19-.11.09-.05c3.2-2,5.26-6.85,5.26-13.62A37.23,37.23,0,0,0,287.79,294.57Z" style="fill: rgb(64, 123, 255); transform-origin: 255.09px 285.302px;" id="el0fmvs53ga144" class="animable"></path><g id="eldpc5hvsovh"><path d="M283.81,297.37c0,2.68-1.41,4-3.14,3s-3.15-4-3.15-6.65,1.41-4,3.15-3A4.56,4.56,0,0,1,282,291.9a9.43,9.43,0,0,0,1.82,4.79A5.27,5.27,0,0,1,283.81,297.37Z" style="opacity: 0.4; transform-origin: 280.673px 295.547px;" class="animable"></path></g><g id="el3yhidi2g20o"><path d="M292.59,297.37c0,6.93-2.17,11.83-5.51,13.77l-4.15,2.39c3.2-2,5.26-6.85,5.26-13.62a37.23,37.23,0,0,0-.4-5.34c-1.48-10.08-6.9-20.05-13.36-23.78-3-1.72-5.75-1.85-8-.66l4.14-2.39c2.3-1.34,5.16-1.28,8.26.51C285.29,272,290.7,282,292.18,292A35.77,35.77,0,0,1,292.59,297.37Z" style="fill: rgb(255, 255, 255); opacity: 0.4; transform-origin: 279.51px 290.171px;" class="animable"></path></g><path d="M288.19,299.91c0,6.77-2.06,11.6-5.26,13.62l4.15-2.39c3.34-1.94,5.51-6.84,5.51-13.77,0-.26,0-.52,0-.77l-4.39,2.54C288.18,299.39,288.19,299.65,288.19,299.91Z" style="fill: rgb(64, 123, 255); transform-origin: 287.76px 305.065px;" id="elnjw2ctuh9hd" class="animable"></path><g id="el1fulxgqcugo"><path d="M288.19,299.91c0,6.77-2.06,11.6-5.26,13.62l4.15-2.39c3.34-1.94,5.51-6.84,5.51-13.77,0-.26,0-.52,0-.77l-4.39,2.54C288.18,299.39,288.19,299.65,288.19,299.91Z" style="opacity: 0.1; transform-origin: 287.76px 305.065px;" class="animable"></path></g><g id="elnj1gju7fstc"><polygon points="261.34 281.57 261.34 283 221.99 260.29 222.72 259.87 222.72 259.27 261.34 281.57" style="opacity: 0.15; transform-origin: 241.665px 271.135px;" class="animable"></polygon></g><g id="elksu31k0ywus"><polygon points="261.34 282.17 261.34 283 221.99 260.29 222.72 259.87 222.72 259.86 261.34 282.17" style="opacity: 0.15; transform-origin: 241.665px 271.43px;" class="animable"></polygon></g><g id="el3wgzyvqol88"><path d="M278.46,311.18a8.44,8.44,0,0,1-4.21-1.26c-6.42-3.71-11.64-14.73-11.64-24.57,0-5.74,1.74-10,4.77-11.78,2.12-1.22,4.62-1.07,7.24.44,6.41,3.71,11.63,14.73,11.63,24.57,0,5.74-1.74,10-4.77,11.78A5.91,5.91,0,0,1,278.46,311.18Zm-8-37.69a5.3,5.3,0,0,0-2.66.71c-2.76,1.59-4.4,5.76-4.4,11.15,0,9.61,5,20.34,11.27,23.93,2.38,1.38,4.62,1.53,6.5.45,2.76-1.59,4.4-5.76,4.4-11.15,0-9.61-5-20.35-11.27-23.93A7.74,7.74,0,0,0,270.41,273.49Z" style="opacity: 0.15; transform-origin: 274.43px 291.967px;" class="animable"></path></g><g id="elq0iqdjts7zn"><path d="M262.58,274.41a17.48,17.48,0,0,0-1.4,4.28L222,256.05l4.4-2.53Z" style="fill: rgb(255, 255, 255); opacity: 0.5; transform-origin: 242.29px 266.105px;" class="animable"></path></g></g></g><g id="freepik--Character--inject-7" class="animable" style="transform-origin: 404.277px 235.604px;"><g id="freepik--character--inject-7" class="animable" style="transform-origin: 404.277px 235.604px;"><path d="M412,385c.15,1.37.34,5.21,7.3,6.17s11.34-1.35,13.2-4.7,1.43-6.08,1.72-9.18,2.86-4.75,3.6-6.35c1.08-2.35-.5-6-.5-6Z" style="fill: rgb(38, 50, 56); transform-origin: 425.099px 378.165px;" id="elk6a89j25fv" class="animable"></path><path d="M361.17,374.14a4.19,4.19,0,0,0,.45,3.36,14.61,14.61,0,0,0,11.16,3,26.83,26.83,0,0,0,11.8-4.63,15.59,15.59,0,0,1,9.11-2.63c3.35-.11,5.8-.85,6.06-1.73.44-1.55.44-2.52-.29-2.48Z" style="fill: rgb(38, 50, 56); transform-origin: 380.527px 374.84px;" id="elbxwnhgggg8h" class="animable"></path><path d="M435.66,359.58c-.87,6.35-13.18,5.84-12.18.77l-2.19-15.41,13.93.43Z" style="fill: rgb(255, 168, 167); transform-origin: 428.475px 354.594px;" id="el9mmnlpabhjr" class="animable"></path><path d="M412.46,381.88c.62-1.15,2.41-2.79,3.2-3.82a34.43,34.43,0,0,0,7.24-18.47c0-.37.07-1.09.45-1.32s.75.09,1.15.27l0,0v0a7.61,7.61,0,0,0,2.16.56c2.46.28,5.19-.31,5.8-.23s.63,1.55.59,3.15c.88-.55,1.17-1.65,1.95-2.29.43-.35.62-.36.61-.93,0-.37,0-.71,0-1.08.64-.18,1.17,2.24,1.69,4.09.6,2.15,1.35,4.57.51,6.75a18.35,18.35,0,0,1-2,3.36,13.82,13.82,0,0,0-2.52,6.16c-.1,1,0,2-.16,2.94a8.64,8.64,0,0,1-6.07,7.07c-4.25,1.32-10.62,1.11-14.36-1.85C411.4,385.21,411.84,383,412.46,381.88Z" style="fill: rgb(55, 71, 79); transform-origin: 425.022px 373.288px;" id="elbnkbc9wifjw" class="animable"></path><path d="M396.62,358.52c-3.38,2.62-7.44,4.16-11.59,2.27l-1-25.93,14,2.51Z" style="fill: rgb(255, 168, 167); transform-origin: 391.03px 348.244px;" id="elfrri73feb6u" class="animable"></path><path d="M364,369.66c.93-.3,1.84-.63,2.74-1A50.69,50.69,0,0,0,374,365c1-.62,2-1.27,3-2s2-1.52,3-2.32a10.17,10.17,0,0,0,1.41-1.52,15.53,15.53,0,0,0,2.1-3.38,1.22,1.22,0,0,1,.52-.69,1,1,0,0,1,1,.2,5.19,5.19,0,0,0,.77.52l.82.34a9.56,9.56,0,0,0,2.74.67c3.54.31,3.65-.4,3.8.74a8.09,8.09,0,0,1,0,1.28c1.87-.31,3.34-.91,3.42-1.62l.22-2.26c1.86-.17,2,3.16,2.6,6.9.49,3,1.22,5.21.38,7.44-2.81,2.45-7.77,1.86-10.59,2.32-4,.66-5.87,3.62-11.42,5.54-9,3.1-14.61-.47-16.29-2C360.39,373.23,360.17,370.88,364,369.66Z" style="fill: rgb(55, 71, 79); transform-origin: 380.476px 366.67px;" id="elszc99jzkbpc" class="animable"></path><path d="M431.73,205.18c.71,11,2,27.11,2.45,39.82.84,23.88.51,51.11.51,51.11a82.42,82.42,0,0,1,2.57,15.3c.57,15.26.47,49.52.47,49.52s-6.33,6.37-15.79,1.37c0,0-8.39-48-10.73-63.08-2.24-14.35-6.61-43-6.61-43l-2,40.72a62.75,62.75,0,0,1,1.49,19.55c-.51,7-4.5,41.51-4.5,41.51-3.64,3.41-14.24,1.55-16.56-1.16,0,0-3.71-51-4.13-58.38-.89-15.93-3.26-75.34-2.07-84.56S431.73,205.18,431.73,205.18Z" style="fill: rgb(38, 50, 56); transform-origin: 407.12px 284.695px;" id="elmkkqzmzahgi" class="animable"></path><path d="M404.6,256.18l-2.78-18.38s-7.63-1.44-13.21-5.58c0,0,2.17,4.91,10.61,8.41L402,257.75l.66,39.15Z" id="el3tyey2b74z9" class="animable" style="transform-origin: 396.605px 264.56px;"></path><path d="M420.19,131.43c.51,2.07,4,1.75,5.56,1.36a3.87,3.87,0,0,0,3.06-4.12,4.25,4.25,0,0,0,2.05-1.25A3,3,0,0,0,431,124a4.24,4.24,0,0,0,1.74-4.05,4.68,4.68,0,0,0-1.72-2.81,4.89,4.89,0,0,0-3.06-1.09c-.36,0-.72.72-.2.78a5.36,5.36,0,0,1,2.23,1,4.27,4.27,0,0,1,1.52,1.92,3.16,3.16,0,0,1-1.08,3.44,4.56,4.56,0,0,0-.61-.63,3.55,3.55,0,0,0-2.54-.9,1.82,1.82,0,0,0-1.67,1c-.24.78.57,1.44,1.17,1.78a3.52,3.52,0,0,0,2.89.26,2.18,2.18,0,0,0,.23-.09,3.09,3.09,0,0,1,.14.32c.54,1.43-.33,2.32-1.5,2.72-.71-1.47-2.63-2.54-4.17-1.77A1.29,1.29,0,0,0,424,128a3.44,3.44,0,0,0,2.37.94,8.25,8.25,0,0,0,1.21,0,2.64,2.64,0,0,1-.42,1.83,3.68,3.68,0,0,1-2.91,1.24,4.76,4.76,0,0,1-3.43-1.09C420.53,130.67,420.11,131.12,420.19,131.43Zm9.13-7.68a2.29,2.29,0,0,1-1.93-.32c-.42-.28-.89-.69-.14-.74A2.61,2.61,0,0,1,429.32,123.75Zm-2.09,4.15a4.65,4.65,0,0,1-1.26-.12c-.3-.07-1.61-.74-.94-1,.51-.23,1.41.28,1.77.6A2.55,2.55,0,0,1,427.23,127.9Z" style="fill: rgb(38, 50, 56); transform-origin: 426.481px 124.563px;" id="elh9mwm40ckpn" class="animable"></path><path d="M422.62,92.75a5.85,5.85,0,0,1,.65.13,3,3,0,0,1,1.6-3.37,3.22,3.22,0,0,1,4.15,1.7l-4.53,2.07a6.37,6.37,0,0,1,3.45,2.94c1.24,2.56-.4,8-2.05,14.7a94.35,94.35,0,0,1-3.65,12.44c-.76,2-2.13,2-2.13,2v-6.69l.29-5.55s-3.56-4.87-3.95-8.86c-.51-5.13.57-7.23.57-7.23Z" style="fill: rgb(38, 50, 56); transform-origin: 422.667px 107.319px;" id="elvwv6msf6e3m" class="animable"></path><path d="M398,87a11.3,11.3,0,1,1-11.32,11.26A11.29,11.29,0,0,1,398,87Z" style="fill: rgb(38, 50, 56); transform-origin: 397.98px 98.3px;" id="el0r2wwostvf9" class="animable"></path><path d="M420.19,112.24c1.34,1.16,2.43-1.84,3.56-3s4.79-2.77,6.61,1.09-1.68,9.27-4.43,10.54c-4,1.87-5.82-2.18-5.82-2.18v16.75c-4.23,7.62-13.38,5.84-17.71,6.91a9.53,9.53,0,0,1,0-6l0-5.45a20.22,20.22,0,0,1-5.53.29c-3.66-.58-5.62-3.59-6.71-7.55-1.76-6.36-2.13-17.05.32-29.4C394.58,91.08,408.43,91.6,417,97,416.4,108,418.85,111.08,420.19,112.24Z" style="fill: rgb(255, 168, 167); transform-origin: 409.802px 117.321px;" id="ell4bo2qnlb9h" class="animable"></path><path d="M402.41,130.9s8.16-1.61,11-3.12a9.32,9.32,0,0,0,4-3.89,12.81,12.81,0,0,1-2.26,4.6c-2.09,2.66-12.73,4.59-12.73,4.59Z" style="fill: rgb(242, 143, 143); transform-origin: 409.91px 128.485px;" id="elya7wdaf2tmh" class="animable"></path><path d="M384.89,105.63a3.24,3.24,0,0,0,.75,1.75,1.85,1.85,0,0,1,.3.63,31.12,31.12,0,0,0,1,4.72,5.21,5.21,0,0,0,5,3.45,7.69,7.69,0,0,0,1.72-.11.42.42,0,0,0,.13,0,4.87,4.87,0,0,0,1.42-.52l.08,0,.13-.08.14-.11a.45.45,0,0,0,.14-.1.61.61,0,0,0,.16-.12L396,115l.28-.27a6.73,6.73,0,0,0,1.15-1.77c.77-1.63.62-3.94,1.82-4.17a.8.8,0,0,0,.15,0h.16c1.64.06,1.4,2.56,2.28,4.37a6.09,6.09,0,0,0,5.9,3.7h.45l.37,0a6.85,6.85,0,0,0,.85-.1l.27-.06.26-.07.16,0a5.87,5.87,0,0,0,1-.43c.11-.08.22-.14.33-.21a6.44,6.44,0,0,0,.56-.48,5.21,5.21,0,0,0,1.1-1.65,28.13,28.13,0,0,0,1.07-4.64,2,2,0,0,1,.28-.67,3.16,3.16,0,0,0,.83-1.66,1.45,1.45,0,0,0-1-1.5l-.86-.14c-2.79-.39-6.43-.61-8.62-.06-2.76.69-3.73,1.55-5.25,1.5s-2.32-1-4.91-1.89c-2-.72-5.46-.75-8.06-.57-.29,0-.54,0-.81.06C385.33,104.21,384.85,104.88,384.89,105.63Zm17.95,2.06a2.3,2.3,0,0,1,.79-.61,1.09,1.09,0,0,1,.15-.08l.07,0a4.21,4.21,0,0,0,.39-.17c.11,0,.24-.08.36-.13a9.61,9.61,0,0,1,1.18-.35l.47-.1c.39-.07.8-.13,1.2-.17h.29c2.63-.16,4.26.49,4.84,1s.28,3,0,4.22c0,0,0,.07,0,.09a.19.19,0,0,1,0,.1,3.48,3.48,0,0,1-.12.49,1.81,1.81,0,0,1-.09.31h0c-.06.17-.12.34-.19.52a.53.53,0,0,1-.08.17.27.27,0,0,1-.05.11s0,.07,0,.11l-.08.15c0,.06-.06.11-.1.16a.62.62,0,0,1-.11.17,1,1,0,0,1-.11.17,4.12,4.12,0,0,1-3.71,1.67A5.06,5.06,0,0,1,404,114a5.42,5.42,0,0,1-1.23-2.52C402.47,110.05,402.31,108.43,402.84,107.69Zm-15.45-1.58a1.77,1.77,0,0,1,.65-.4.06.06,0,0,1,0,0l.28-.11.17,0,.15,0,.1,0,0,0,.15,0a5.58,5.58,0,0,1,.61-.09l.33,0h.19a.44.44,0,0,0,.16,0,3,3,0,0,1,.42,0h.3a11.12,11.12,0,0,1,1.21.13c1.87.31,3.82,1.22,4.31,2s.35,2.37.08,3.75a7.06,7.06,0,0,1-.25.91.11.11,0,0,0,0,.07.42.42,0,0,1,0,.1s0,0,0,.06a1.17,1.17,0,0,1-.05.11c0,.08-.07.15-.11.22a1.86,1.86,0,0,1-.1.2l0,.06-.08.14-.08.11h0a4.12,4.12,0,0,1-3.94,1.71,4.53,4.53,0,0,1-2-.52c-1.84-1-2.27-3.08-2.48-4C387.13,109.08,386.82,106.62,387.39,106.11Z" style="fill: rgb(38, 50, 56); transform-origin: 400.081px 110.502px;" id="elf4yizrcofp" class="animable"></path><path d="M414.1,105.3l12,2.69a5.2,5.2,0,0,0-2.75,1.77L414.09,108Z" style="fill: rgb(38, 50, 56); transform-origin: 420.095px 107.53px;" id="elu0oz52r2ww" class="animable"></path><path d="M387.39,110.34c.21,1,.64,3.07,2.48,4a4.53,4.53,0,0,0,2,.52,4.12,4.12,0,0,0,3.94-1.71h0l.08-.11.08-.14,0-.06a1.86,1.86,0,0,0,.1-.2c0-.07.07-.14.11-.22a1.17,1.17,0,0,0,.05-.11s0,0,0-.06a.42.42,0,0,0,0-.1.11.11,0,0,1,0-.07,7.06,7.06,0,0,0,.25-.91c.27-1.38.42-3-.08-3.75s-2.44-1.7-4.31-2a11.12,11.12,0,0,0-1.21-.13h-.3a3,3,0,0,0-.42,0,.44.44,0,0,1-.16,0h-.19l-.33,0a5.58,5.58,0,0,0-.61.09l-.15,0,0,0-.1,0-.15,0-.17,0-.28.11a.06.06,0,0,0,0,0,1.77,1.77,0,0,0-.65.4C386.82,106.62,387.13,109.08,387.39,110.34Z" style="fill: rgb(55, 71, 79); transform-origin: 391.897px 110.091px;" id="el4anekxy2dvp" class="animable"></path><path d="M402.77,111.44A5.42,5.42,0,0,0,404,114a5.06,5.06,0,0,0,3.86,1.56,4.12,4.12,0,0,0,3.71-1.67,1,1,0,0,0,.11-.17.62.62,0,0,0,.11-.17c0-.05.06-.1.1-.16l.08-.15s0-.07,0-.11a.27.27,0,0,0,.05-.11.53.53,0,0,0,.08-.17c.07-.18.13-.35.19-.52h0a1.81,1.81,0,0,0,.09-.31,3.48,3.48,0,0,0,.12-.49.19.19,0,0,0,0-.1s0-.06,0-.09c.27-1.22.6-3.66,0-4.22s-2.21-1.21-4.84-1h-.29c-.4,0-.81.1-1.2.17l-.47.1a9.61,9.61,0,0,0-1.18.35c-.12,0-.25.08-.36.13a4.21,4.21,0,0,1-.39.17l-.07,0a1.09,1.09,0,0,0-.15.08,2.3,2.3,0,0,0-.79.61C402.31,108.43,402.47,110.05,402.77,111.44Z" style="fill: rgb(55, 71, 79); transform-origin: 407.659px 110.829px;" id="el3b3huydh8td" class="animable"></path><path d="M387.71,85.51c0-.13,0-.27.05-.41a1.29,1.29,0,0,1,.27-.71c.55-.57,1.65.87,2,1.2a14.78,14.78,0,0,0,1.17.92,8.89,8.89,0,0,1,1.1.65,11.58,11.58,0,0,1,0-4.11c.17-.9.42-3,1.54-3.21.66-.14,1.24.42,1.73.88,4.47,4.18,10.31,2.25,15.69,2.42,4.51.14,9.94,2,12,6.36.93,2,1.09,4.11-.75,5.49-1.18.9-2.34.86-3,2.29-.16.35-1.19,4.61-.58,4.57a4.69,4.69,0,0,1-5-3.43c-.11-.47-.36-1.32-.46-1.8a1,1,0,0,0-1.29-.78c-1.37.3-2.26.86-3.55,1.21a25.91,25.91,0,0,1-11.34.67,13.46,13.46,0,0,1-7.12-3.82A10.7,10.7,0,0,1,387.71,85.51Z" style="fill: rgb(38, 50, 56); transform-origin: 405.774px 90.8461px;" id="elh5afebu3seu" class="animable"></path><path d="M405.28,103.09l4,.61a2.09,2.09,0,0,0-1.72-2.33A2,2,0,0,0,405.28,103.09Z" style="fill: rgb(38, 50, 56); transform-origin: 407.289px 102.524px;" id="el0mrrd90munni" class="animable"></path><path d="M404.36,121.47l-3.33.87a1.69,1.69,0,0,0,2.06,1.29A1.81,1.81,0,0,0,404.36,121.47Z" style="fill: rgb(242, 143, 143); transform-origin: 402.719px 122.575px;" id="elagio7marrfl" class="animable"></path><path d="M390.3,103.32l4-.44a1.94,1.94,0,0,0-2.15-1.81A2.12,2.12,0,0,0,390.3,103.32Z" style="fill: rgb(38, 50, 56); transform-origin: 392.297px 102.189px;" id="elifzx57f6ov" class="animable"></path><path d="M400,108.82l-.54,9.33-5.2-1.36,5.19-8.08A1.23,1.23,0,0,1,400,108.82Z" style="fill: rgb(242, 143, 143); transform-origin: 397.13px 113.43px;" id="eldwzl8ra83l" class="animable"></path><path d="M422.34,115.3a2.44,2.44,0,1,0,2.44-2.43A2.43,2.43,0,0,0,422.34,115.3Z" style="fill: rgb(38, 50, 56); transform-origin: 424.78px 115.31px;" id="eliz6ii796bz" class="animable"></path><path d="M422.08,110.85a5.24,5.24,0,0,1,1.08-2,2.43,2.43,0,0,1,1.93-.66s.07.08,0,.1c-.27.16-.46.25-.73.44a4.41,4.41,0,0,0-.74.63,2.84,2.84,0,0,0-.47.76,3.43,3.43,0,0,0-.28,1,3.11,3.11,0,0,0,.23,1.6,2.86,2.86,0,0,0,.46.77,2.75,2.75,0,0,1,.54.59c.15.31-.28.84-.61.66a3.2,3.2,0,0,1-1.33-1.69A3.12,3.12,0,0,1,422.08,110.85Z" style="fill: rgb(38, 50, 56); transform-origin: 423.519px 111.477px;" id="ela2djmfzl1l8" class="animable"></path><path d="M387.42,144.07c-3.38,2.22-8.05,5.1-9.19,8.23s-4.43,21.28-4.79,27.13a30,30,0,0,0,9.5,2.68Z" style="fill: rgb(69, 90, 100); transform-origin: 380.43px 163.09px;" id="elj5fttwqj6v" class="animable"></path><path d="M427.35,135.42c8.56,4.7,17,11.72,18.82,14.42,0,0-5,16.67-9.41,24.58s-6.77,31.3-6.77,31.3-30.16,10-39.61,10.79-10.65-3.23-10.65-3.23-.2-26.15,2-43.6,1.72-22.64,5.72-25.61c2.59-1.91,13.75-6.75,13.75-6.75v5C407.3,142.44,427.35,135.42,427.35,135.42Z" style="fill: rgb(55, 71, 79); transform-origin: 412.948px 176.016px;" id="elfxktd4q13bj" class="animable"></path><path d="M398.85,145a6.64,6.64,0,0,1-.64-3.64l2.52-1.83,0,3.17Z" style="fill: rgb(64, 123, 255); transform-origin: 399.451px 142.265px;" id="el5pw34cvkxco" class="animable"></path><g id="elqsqi5vhj57h"><path d="M398.85,145a6.64,6.64,0,0,1-.64-3.64l2.52-1.83,0,3.17Z" style="opacity: 0.25; transform-origin: 399.451px 142.265px;" class="animable"></path></g><polygon points="403.75 143.07 410.27 139.35 415.17 143.23 405.27 147.34 403.75 143.07" style="fill: rgb(64, 123, 255); transform-origin: 409.46px 143.345px;" id="eln0uweo7r05k" class="animable"></polygon><g id="elsbwnsk49h59"><polygon points="403.75 143.07 410.27 139.35 415.17 143.23 405.27 147.34 403.75 143.07" style="opacity: 0.25; transform-origin: 409.46px 143.345px;" class="animable"></polygon></g><path d="M420.11,128.34v1.32c-.25,1.25-2.71,4.15-8.92,6.93s-8.79,5.75-8.79,5.75a16.09,16.09,0,0,1,4.92.91c2.83,1,7.53,4.6,8.87,4.56s3.19-3.74,6.7-7.43c3-3.1,4.46-5,4.46-5S422.53,128.37,420.11,128.34Z" style="fill: rgb(69, 90, 100); transform-origin: 414.875px 138.075px;" id="el7imz2oa7i35" class="animable"></path><path d="M402.4,142.34c-2.25.25-4.36,1.81-4.91,1s1.36-8.34,4.89-10.63Z" style="fill: rgb(69, 90, 100); transform-origin: 399.898px 138.141px;" id="elya628bs5sfr" class="animable"></path><path d="M380.6,181.8s-.27,4.67-.34,6.27,2.6,29,2.6,29l-9.42,4s-1.14-10.56-1.51-16.44a95.68,95.68,0,0,1,.81-18.13c.74-5,1-6.92,1-6.92A35.1,35.1,0,0,0,380.6,181.8Z" style="fill: rgb(242, 143, 143); transform-origin: 377.334px 200.325px;" id="el3lxnwjr05pn" class="animable"></path><path d="M374.2,234.46s0,.42,0,2a35.7,35.7,0,0,0,1.58,7.78c.59,1.48,2,4.73,2.74,5.11a3.58,3.58,0,0,0,2.3.41c1.49-.14,3.05.63,4.46-.05A8.66,8.66,0,0,1,387,249c.87-.21,1.87.05,2.65-.41.5-.29.81-.83,1.3-1.13.72-.44,1.67-.28,2.44-.63a2.53,2.53,0,0,0,1.27-1.52c.44-1.32,0-2.81-.26-4.13a3.63,3.63,0,0,0,.67-2.23,19.24,19.24,0,0,0-.59-5.07c-.33-1-7.17-4.89-7.17-4.89l-1.35-.89a11.51,11.51,0,0,0-8.4,1.35C373.55,232,374.2,234.46,374.2,234.46Z" style="fill: rgb(255, 168, 167); transform-origin: 384.617px 238.91px;" id="elel1i6gejs2e" class="animable"></path><path d="M376.05,234.27c-1.81,3-.75,8.41-.74,8.47a33.65,33.65,0,0,1-1.11-6.26c0-1.6,0-2,0-2s-.65-2.5,3.31-5a11.51,11.51,0,0,1,8.4-1.35S377.86,231.24,376.05,234.27Z" style="fill: rgb(242, 143, 143); transform-origin: 380.035px 235.297px;" id="el693fw5cdlkf" class="animable"></path><path d="M394.35,241.15a17,17,0,0,0-2.91-5.37c-.76-.7-1.4-1.59-.64-1.29s1.82.47,2.24-.06.51.39,0,1.11-.08,1.27.47,2.45A12.06,12.06,0,0,1,394.35,241.15Z" style="fill: rgb(242, 143, 143); transform-origin: 392.404px 237.711px;" id="eleb9k0i9arqf" class="animable"></path><path d="M443.56,150.17c2.85,1,3.23,8.8,2.61,15.8s-6.08,23.55-8.57,29.31c-2.79,6.47-4.48,10.2-6.34,12.23s-5.75,3.7-10.73,6.28c-4.5,2.33-7.58,3.51-15.26,5.89-8.66,2.69-12,2.85-13.84,4.14s-2.36,4.09-4.17,5.14l-1.35-.89a29.23,29.23,0,0,0-8.61,3.6,11.79,11.79,0,0,0-3.1,2.79v2s-2.19.92-4.05-3-2.71-9.8-.57-12.37S378.5,215,384,213.28s8.23-3.52,14.65-7.4c6.84-4.13,11.59-6.88,15-8.74,1.29-.75,2.16-1.66,2.74-4,.46-1.88,1.83-7.44,2.67-11.62C420.4,174.53,423.41,153.39,443.56,150.17Z" style="fill: rgb(255, 168, 167); transform-origin: 407.372px 193.362px;" id="elqw21tuc5tn" class="animable"></path><path d="M446.17,149.84s1.33.23,1.51,5.77a84.67,84.67,0,0,1-.75,15.69c-.73,4.25-5,16.8-5,16.8s-12.27,4-24.83-.77c0,0,2.95-18.1,4.06-22.9S437.82,144.82,446.17,149.84Z" style="fill: rgb(69, 90, 100); transform-origin: 432.433px 169.243px;" id="eltif4z8oss6c" class="animable"></path><path d="M402.75,150.2c-.7,4.5-1.66,15.19-1.66,30.28,0,3.7-5.4,11.21-6.67,11.05s-3.6-7.22-3.93-11.32c.51-9.92,6.51-25.31,9.13-30.57Z" style="fill: rgb(64, 123, 255); transform-origin: 396.62px 170.586px;" id="el156gh1h1g4x" class="animable"></path><g id="elyz0hyn6n70g"><path d="M399.42,150.07a4.28,4.28,0,0,1,.2-.43l3.13.56-.19,1.32A5.39,5.39,0,0,1,399.42,150.07Z" style="opacity: 0.15; transform-origin: 401.085px 150.58px;" class="animable"></path></g><path d="M403.75,143.07a13.57,13.57,0,0,0-3-.36,7.07,7.07,0,0,0-1.92,2.3,10.72,10.72,0,0,0,.77,4.63,3.77,3.77,0,0,0,3.13.56,6.62,6.62,0,0,0,2.52-2.86A6,6,0,0,0,403.75,143.07Z" style="fill: rgb(64, 123, 255); transform-origin: 402.035px 146.518px;" id="ellznzvx2wew8" class="animable"></path></g></g><defs>     <filter id="active" height="200%">         <feMorphology in="SourceAlpha" result="DILATED" operator="dilate" radius="2"></feMorphology>                <feFlood flood-color="#32DFEC" flood-opacity="1" result="PINK"></feFlood>        <feComposite in="PINK" in2="DILATED" operator="in" result="OUTLINE"></feComposite>        <feMerge>            <feMergeNode in="OUTLINE"></feMergeNode>            <feMergeNode in="SourceGraphic"></feMergeNode>        </feMerge>    </filter>    <filter id="hover" height="200%">        <feMorphology in="SourceAlpha" result="DILATED" operator="dilate" radius="2"></feMorphology>                <feFlood flood-color="#ff0000" flood-opacity="0.5" result="PINK"></feFlood>        <feComposite in="PINK" in2="DILATED" operator="in" result="OUTLINE"></feComposite>        <feMerge>            <feMergeNode in="OUTLINE"></feMergeNode>            <feMergeNode in="SourceGraphic"></feMergeNode>        </feMerge>            <feColorMatrix type="matrix" values="0   0   0   0   0                0   1   0   0   0                0   0   0   0   0                0   0   0   1   0 "></feColorMatrix>    </filter></defs></svg>
